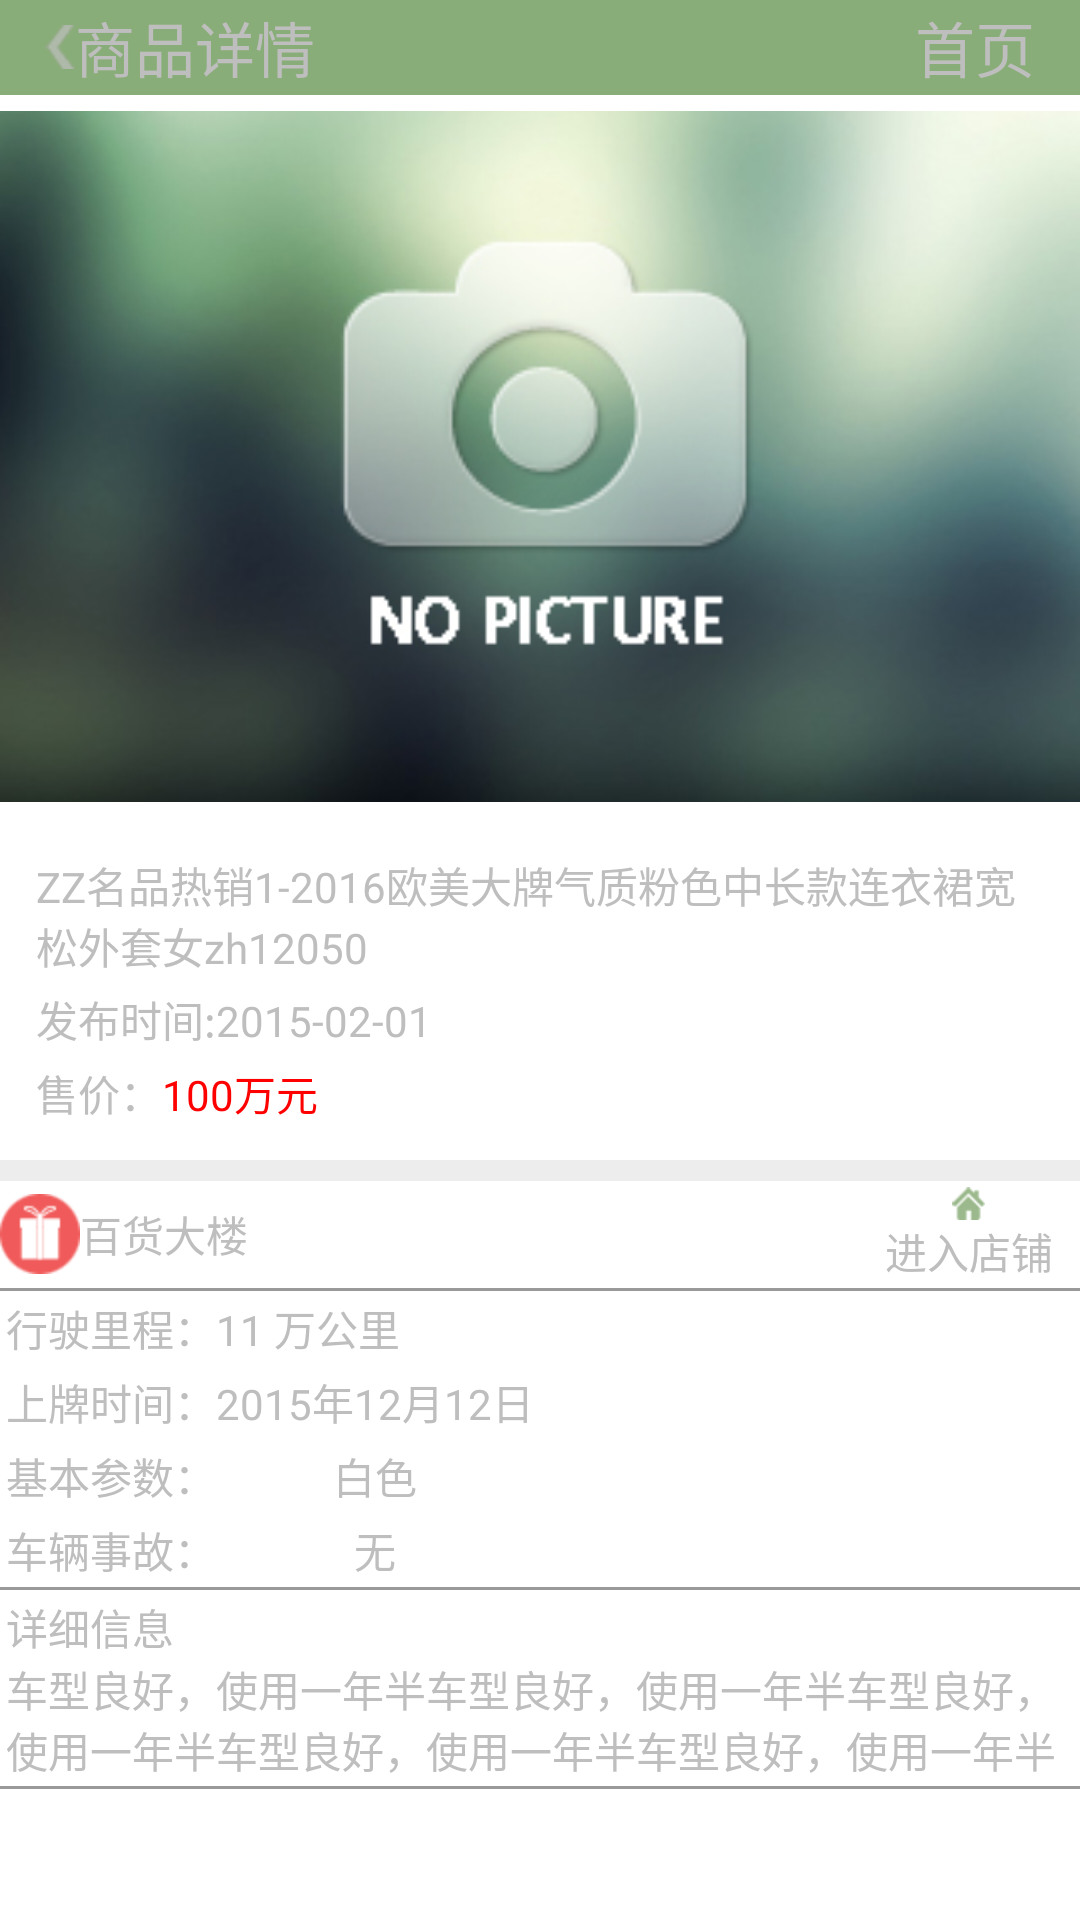

Android layout source for this screen:
<!-- AndroidManifest.xml: application theme android:Theme.Black.NoTitleBar -->
<!-- res/layout/shop_detial_car_layout.xml -->
<?xml version="1.0" encoding="utf-8"?>
<LinearLayout xmlns:android="http://schemas.android.com/apk/res/android"
    android:layout_width="match_parent"
    android:layout_height="match_parent"
    android:background="#ffffff"
    android:orientation="vertical"
    android:weightSum="1">

    <LinearLayout
        android:layout_width="match_parent"
        android:layout_height="wrap_content"
        android:layout_weight="0.05"
        android:background="#89ad78"
        android:weightSum="1">

        <ImageView
            android:layout_width="wrap_content"
            android:layout_height="wrap_content"
            android:layout_gravity="center_vertical"
            android:paddingLeft="15dp"
            android:src="@drawable/arrow_left" />

        <TextView
            android:layout_width="wrap_content"
            android:layout_height="wrap_content"
            android:layout_gravity="center_vertical"
            android:text="商品详情"
            android:textSize="20sp" />

        <TextView
            android:layout_width="match_parent"
            android:layout_height="wrap_content"
            android:layout_gravity="center_vertical"
            android:gravity="right"
            android:paddingRight="15dp"
            android:text="首页"
            android:textSize="20sp" />
    </LinearLayout>

    <LinearLayout
        android:layout_width="match_parent"
        android:layout_height="wrap_content">

        <ImageView
            android:layout_width="match_parent"
            android:layout_height="241dp"
            android:src="@drawable/img_default" />

    </LinearLayout>

    <LinearLayout
        android:layout_width="wrap_content"
        android:layout_height="wrap_content"
        android:orientation="vertical"
        android:padding="10dp">

        <LinearLayout
            android:layout_width="wrap_content"
            android:layout_height="wrap_content"
            android:padding="2dp">

            <TextView
                android:layout_width="wrap_content"
                android:layout_height="wrap_content"
                android:text="ZZ名品热销1-2016欧美大牌气质粉色中长款连衣裙宽松外套女zh12050" />
        </LinearLayout>

        <LinearLayout
            android:layout_width="wrap_content"
            android:layout_height="wrap_content"
            android:padding="2dp">

            <TextView
                android:layout_width="wrap_content"
                android:layout_height="wrap_content"
                android:text="发布时间:2015-02-01" />
        </LinearLayout>

        <LinearLayout
            android:layout_width="wrap_content"
            android:layout_height="wrap_content"
            android:padding="2dp">

            <TextView
                android:layout_width="wrap_content"
                android:layout_height="wrap_content"
                android:text="售价：" />

            <TextView
                android:layout_width="wrap_content"
                android:layout_height="wrap_content"
                android:text="100万元"
                android:textColor="#ff0000" />
        </LinearLayout>
    </LinearLayout>

    <View
        android:layout_width="match_parent"
        android:layout_height="7dp"
        android:background="#ededed" />

    <LinearLayout
        android:layout_width="match_parent"
        android:layout_height="wrap_content"
        android:orientation="horizontal"
        android:weightSum="1"
        android:layout_weight="0.08">

        <ImageView
            android:layout_width="wrap_content"
            android:layout_height="wrap_content"
            android:layout_gravity="center_vertical"
            android:scaleType="center"
            android:src="@drawable/img_menu_0" />

        <TextView
            android:layout_width="wrap_content"
            android:layout_height="wrap_content"
            android:layout_gravity="center_vertical"
            android:layout_weight="0.96"
            android:text="百货大楼" />

        <LinearLayout
            android:layout_width="wrap_content"
            android:layout_height="wrap_content"
            android:layout_gravity="center"
            android:gravity="center"
            android:orientation="vertical">

            <ImageView
                android:layout_width="wrap_content"
                android:layout_height="wrap_content"
                android:src="@drawable/img_foot1sel" />

            <TextView
                android:layout_width="wrap_content"
                android:layout_height="wrap_content"
                android:text="进入店铺" />
        </LinearLayout>
    </LinearLayout>

    <View
        android:layout_width="match_parent"
        android:layout_height="1dp"
        android:background="#999"
        />
    <LinearLayout
        android:layout_width="wrap_content"
        android:layout_height="wrap_content">

        <TableLayout
            android:layout_width="wrap_content"
            android:layout_height="wrap_content">

            <TableRow android:padding="2dp"
                android:orientation="vertical">

                <TextView
                    android:layout_width="wrap_content"
                    android:layout_height="wrap_content"
                    android:text="行驶里程：" />

                <TextView
                    android:layout_width="wrap_content"
                    android:layout_height="wrap_content"
                    android:text="11 万公里" />
            </TableRow>

            <TableRow android:padding="2dp">

                <TextView
                    android:layout_width="wrap_content"
                    android:layout_height="wrap_content"
                    android:text="上牌时间：" />

                <TextView
                    android:layout_width="wrap_content"
                    android:layout_height="wrap_content"
                    android:text="2015年12月12日"
                     />
            </TableRow>

            <TableRow android:padding="2dp"
                android:orientation="vertical">

                <TextView
                    android:layout_width="wrap_content"
                    android:layout_height="wrap_content"
                    android:layout_gravity="center_vertical"
                    android:text="基本参数：" />

                <TextView

                    android:layout_width="wrap_content"
                    android:layout_height="wrap_content"
                    android:layout_gravity="center_horizontal"
                   android:text="白色"
                  />

            </TableRow>
            <TableRow android:padding="2dp"
                android:orientation="vertical">

                <TextView
                    android:layout_width="wrap_content"
                    android:layout_height="wrap_content"
                    android:layout_gravity="center_vertical"
                    android:text="车辆事故：" />
                <TextView
                    android:layout_width="wrap_content"
                    android:layout_height="wrap_content"
                    android:layout_gravity="center_horizontal"
                    android:text="无"
                    />
            </TableRow>
        </TableLayout>
    </LinearLayout>
    <View
        android:layout_width="match_parent"
        android:layout_height="1dp"
        android:background="#999"
        />
    <LinearLayout
        android:layout_width="wrap_content"
        android:layout_height="wrap_content"
        android:orientation="vertical"
        android:padding="2dp">
        <TextView
            android:layout_width="wrap_content"
            android:layout_height="wrap_content"
            android:text="详细信息"/>
        <TextView
            android:layout_width="wrap_content"
            android:layout_height="wrap_content"
            android:text="车型良好，使用一年半车型良好，使用一年半车型良好，使用一年半车型良好，使用一年半车型良好，使用一年半"/>
    </LinearLayout>
    <View
        android:layout_width="match_parent"
        android:layout_height="1dp"
        android:background="#999"
        />
</LinearLayout>
<!-- resources referenced by this layout -->
<resources>
  <!-- drawable arrow_left: png bitmap (drawable-hdpi, 859 bytes) -->
  <!-- drawable img_default: jpg bitmap (drawable-hdpi, 34985 bytes) -->
  <!-- drawable img_foot1sel: png bitmap (drawable-xhdpi, 1074 bytes) -->
  <!-- drawable img_menu_0: png bitmap (drawable-hdpi, 951 bytes) -->
</resources>
